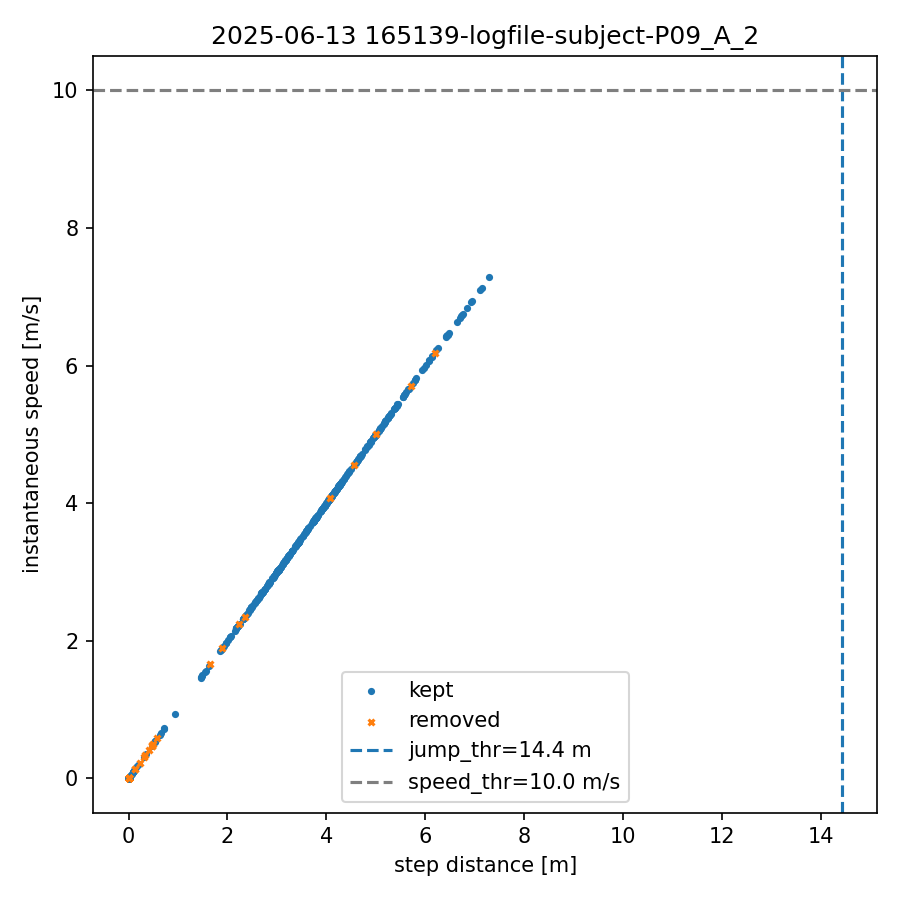

The file beside this chart, header and first rows:
index, step_dist_m, speed_mps, removed
0, 0.000, 0.000, 0
1, 0.000, 0.000, 0
2, 0.066, 0.066, 0
3, 0.000, 0.000, 0
4, 0.136, 0.136, 0
5, 0.000, 0.000, 0
6, 0.475, 0.475, 0
7, 0.000, 0.000, 0
8, 0.006, 0.006, 0
9, 0.000, 0.000, 0
10, 0.002, 0.002, 0
11, 0.000, 0.000, 0
12, 0.113, 0.113, 0
13, 0.000, 0.000, 0
14, 0.001, 0.001, 0
15, 0.000, 0.000, 0
16, 0.000, 0.000, 0
17, 0.000, 0.000, 0
18, 0.028, 0.028, 0
19, 0.000, 0.000, 0
20, 0.013, 0.013, 0
21, 0.000, 0.000, 0
22, 0.008, 0.008, 0
23, 0.000, 0.000, 0
24, 0.005, 0.005, 0
25, 0.000, 0.000, 0
26, 0.000, 0.000, 0
27, 0.000, 0.000, 0
28, 1.464, 1.464, 0
29, 0.000, 0.000, 0
30, 0.213, 0.213, 0
31, 0.000, 0.000, 0
32, 0.006, 0.006, 0
33, 0.000, 0.000, 0
34, 0.006, 0.006, 0
35, 0.000, 0.000, 0
36, 0.004, 0.004, 0
37, 0.000, 0.000, 0
38, 0.175, 0.175, 0
39, 0.000, 0.000, 0
40, 0.136, 0.136, 0
41, 0.000, 0.000, 0
42, 0.107, 0.107, 0
43, 0.000, 0.000, 0
44, 0.087, 0.087, 0
45, 0.000, 0.000, 0
46, 0.003, 0.003, 0
47, 0.000, 0.000, 0
48, 0.003, 0.003, 0
49, 0.000, 0.000, 0
50, 0.002, 0.002, 0
51, 0.000, 0.000, 0
52, 0.003, 0.003, 0
53, 0.000, 0.000, 0
54, 0.087, 0.087, 0
55, 0.000, 0.000, 0
56, 0.002, 0.002, 0
57, 0.000, 0.000, 0
58, 0.002, 0.002, 0
59, 0.000, 0.000, 0
... 816 more rows
